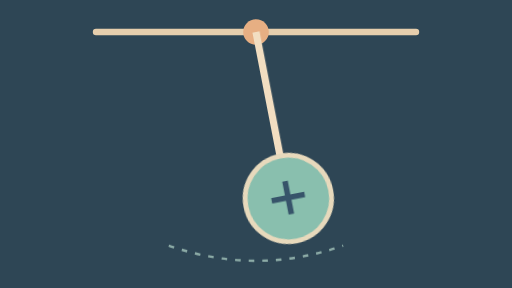
t = 0.00 s
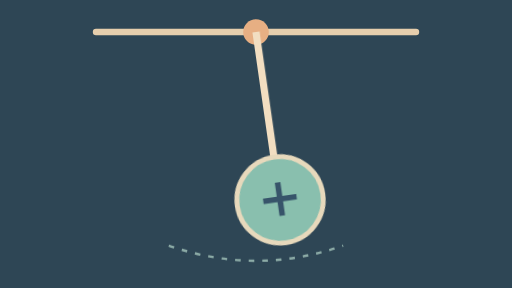
t = 0.28 s
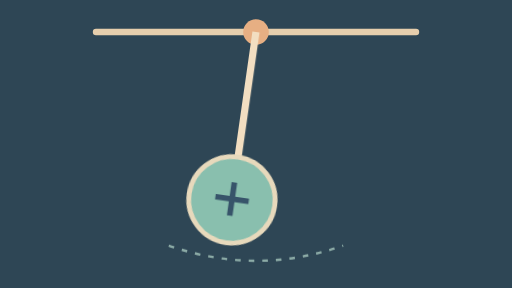
t = 0.83 s
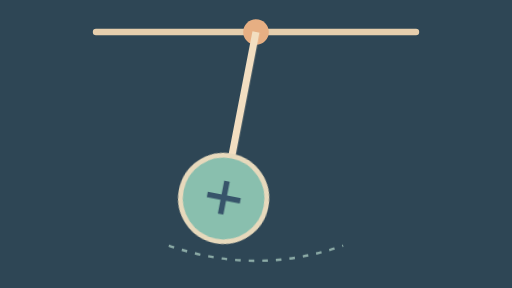
t = 1.10 s
t = 1.38 s: frame unchanged from t = 0.83 s, image omitted
t = 1.93 s: frame unchanged from t = 0.28 s, image omitted

The animated SVG that drew these frames (rendered in a browser with its animation timeline set to each time). Animation: 1 CSS @keyframes rule; one cycle of 2.20 s, repeats indefinitely.

<svg xmlns="http://www.w3.org/2000/svg" width="640" height="360" viewBox="0 0 640 360" role="img" aria-labelledby="title desc"><title id="title">Pendulum label / 摆锤标签</title><desc id="desc">Original standalone vector scene, hover-activated self-contained CSS motion and prefers-reduced-motion static fallback. Decorative only.</desc><style>@keyframes p51{0%,100%{transform:rotate(-11deg)}50%{transform:rotate(11deg)}}svg:hover .pendulum{animation:p51 2.2s ease-in-out infinite}.pendulum{transform-origin:320px 40px}@media(prefers-reduced-motion:reduce){svg:hover .pendulum{animation:none}}</style><rect width="640" height="360" fill="#2e4655"/><path d="M120 40H520" stroke="#e6cead" stroke-width="8" stroke-linecap="round"/><circle cx="320" cy="40" r="16" fill="#e7af83"/><g class="pendulum"><path d="M320 40V233" stroke="#f2dec1" stroke-width="9"/><circle cx="320" cy="252" r="54" fill="#89bfae" stroke="#e7d9bc" stroke-width="6"/><path d="M299 251h42M320 230v42" stroke="#37546a" stroke-width="7"/></g><path d="M211 307Q320 345 429 307" fill="none" stroke="#8daca7" stroke-width="3" stroke-dasharray="7 10"/></svg>
